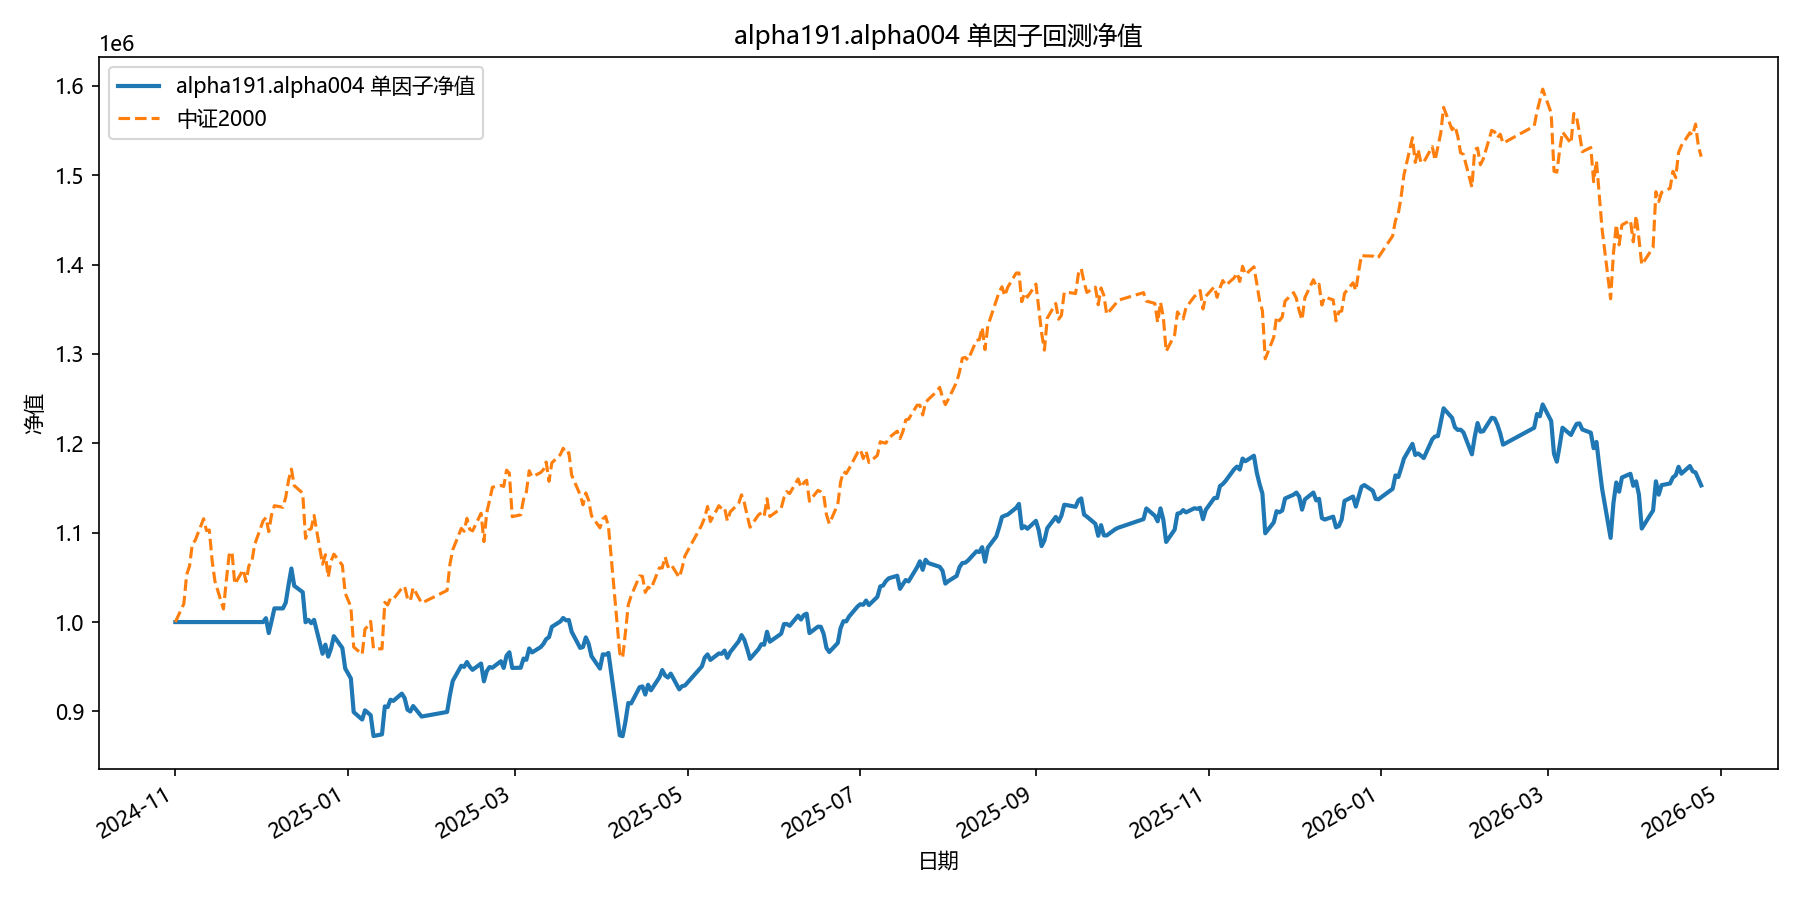

The file beside this chart, header and first rows:
date, equity
2024-11-01, 1000000
2024-11-04, 1000000
2024-11-05, 1000000
2024-11-06, 1000000
2024-11-07, 1000000
2024-11-08, 1000000
2024-11-11, 1000000
2024-11-12, 1000000
2024-11-13, 1000000
2024-11-14, 1000000
2024-11-15, 1000000
2024-11-18, 1000000
2024-11-19, 1000000
2024-11-20, 1000000
2024-11-21, 1000000
2024-11-22, 1000000
2024-11-25, 1000000
2024-11-26, 1000000
2024-11-27, 1000000
2024-11-28, 1000000
2024-11-29, 1000000
2024-12-02, 1000000
2024-12-03, 1004295
2024-12-04, 987709
2024-12-05, 1001106
2024-12-06, 1015299
2024-12-09, 1015240
2024-12-10, 1021727
2024-12-11, 1041643
2024-12-12, 1059904
2024-12-13, 1040561
2024-12-16, 1033438
2024-12-17, 999802
2024-12-18, 1002443
2024-12-19, 998756
2024-12-20, 1002451
2024-12-23, 964503
2024-12-24, 974716
2024-12-25, 961339
2024-12-26, 970423
2024-12-27, 984178
2024-12-30, 970957
2024-12-31, 948107
2025-01-02, 936940
2025-01-03, 899280
2025-01-06, 890915
2025-01-07, 901243
2025-01-08, 898593
2025-01-09, 895851
2025-01-10, 872502
2025-01-13, 874339
2025-01-14, 905601
2025-01-15, 904870
2025-01-16, 913057
2025-01-17, 911807
2025-01-20, 919911
2025-01-21, 914964
2025-01-22, 902030
2025-01-23, 899970
2025-01-24, 906063
... 299 more rows
